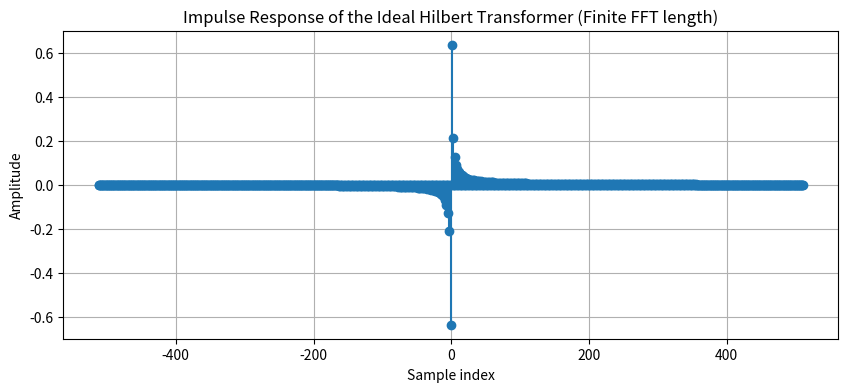
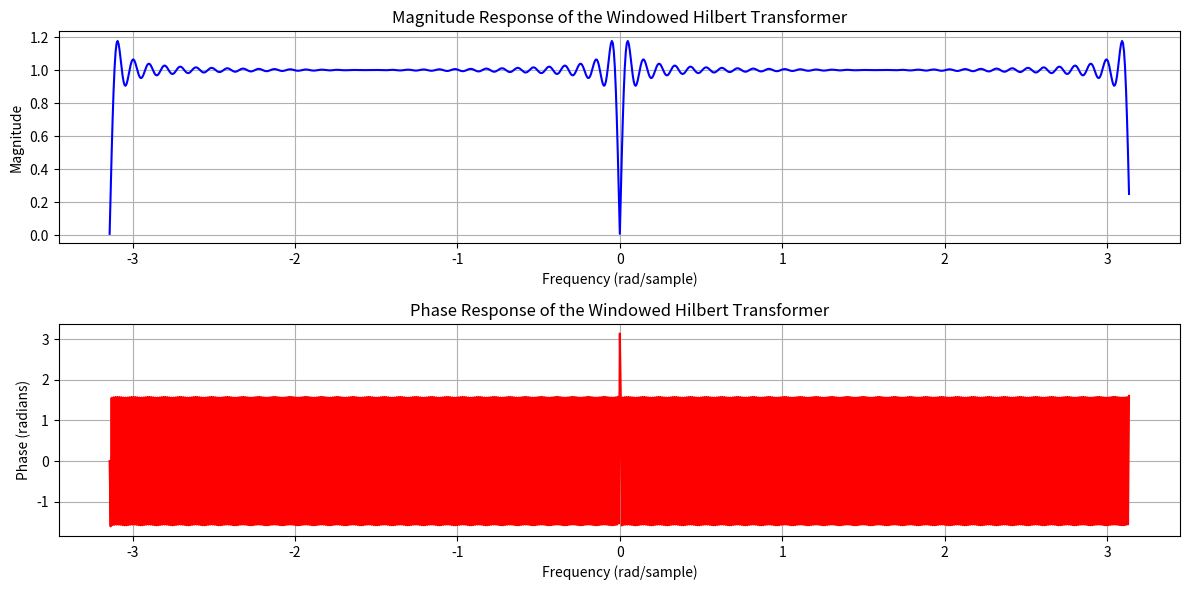
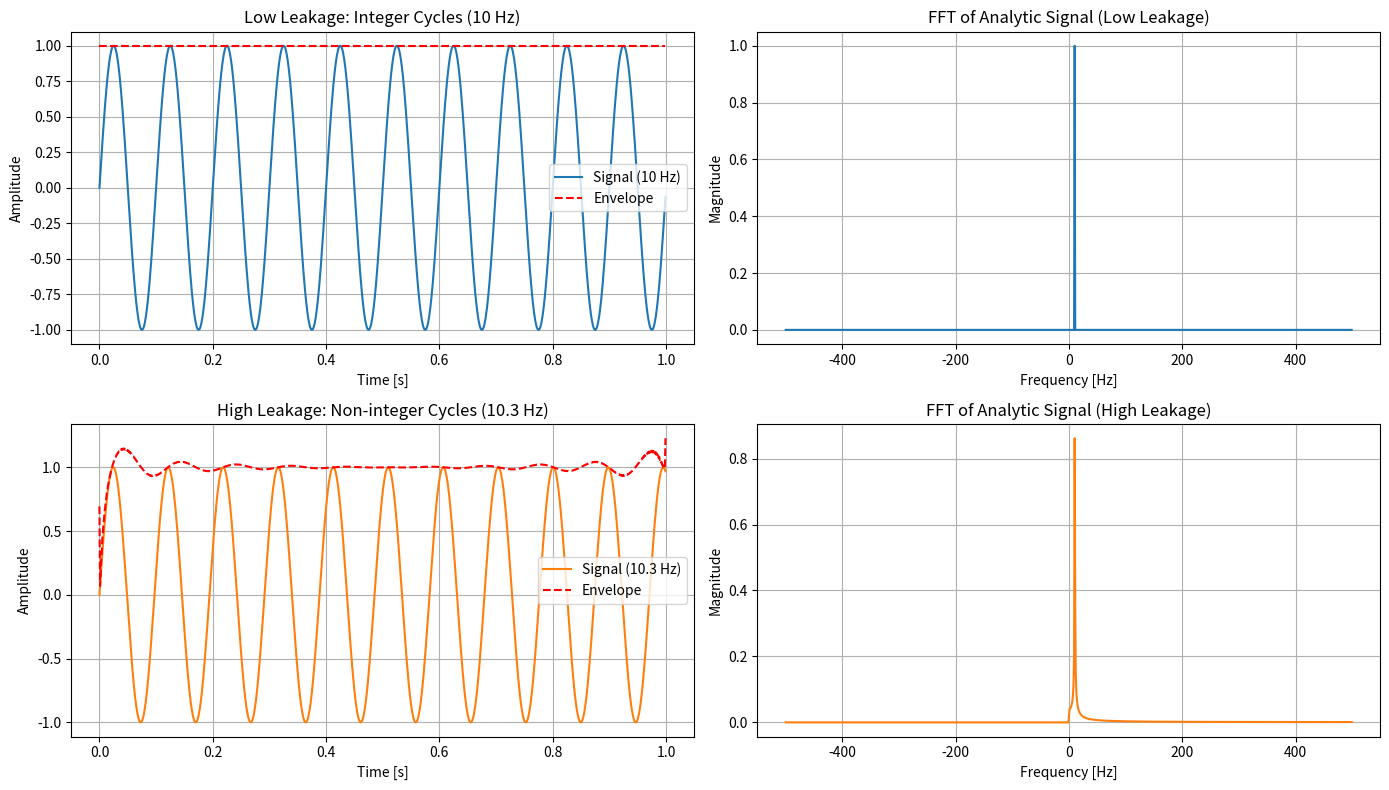
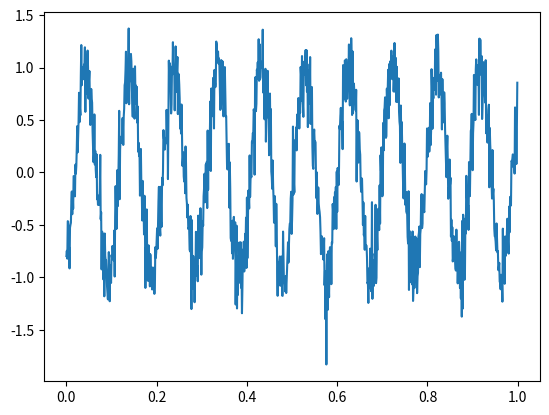
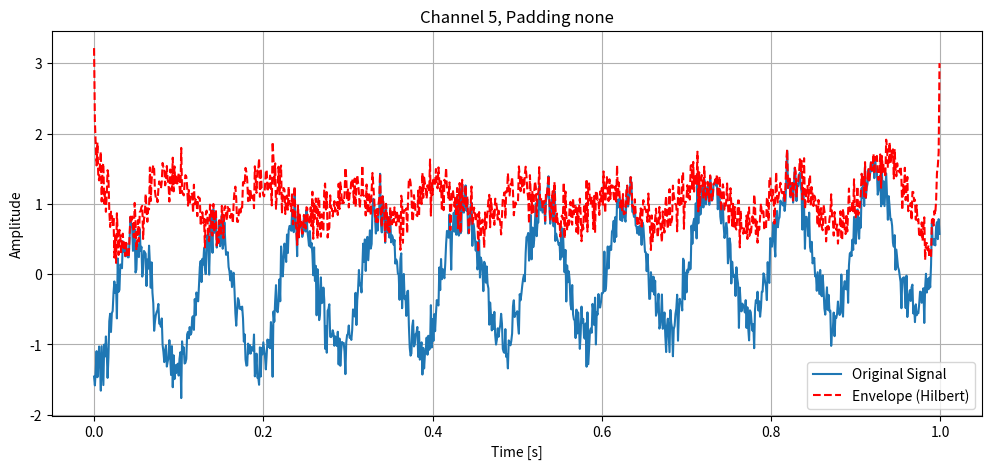
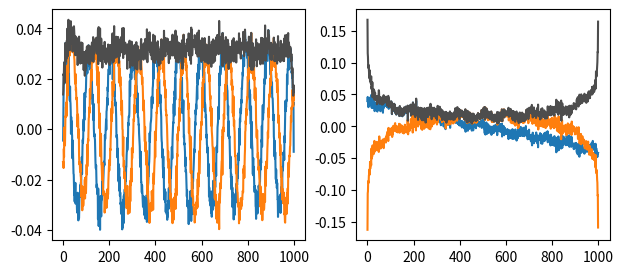
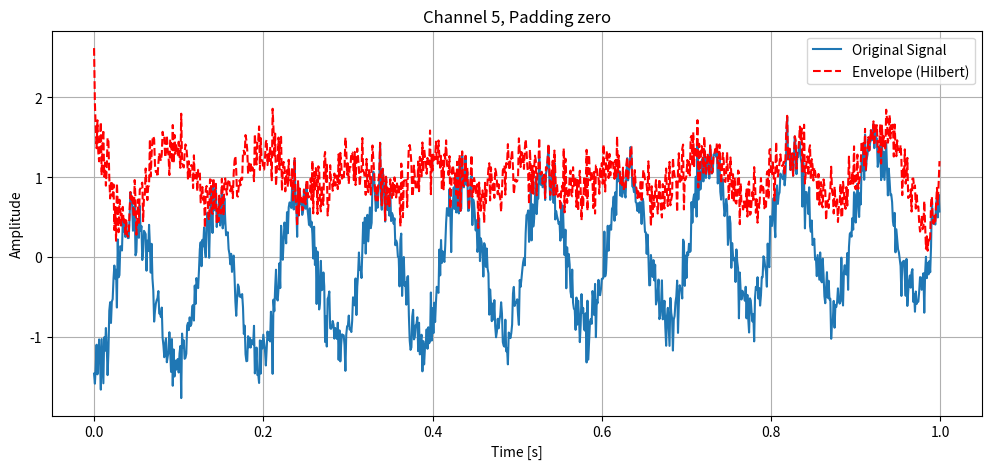
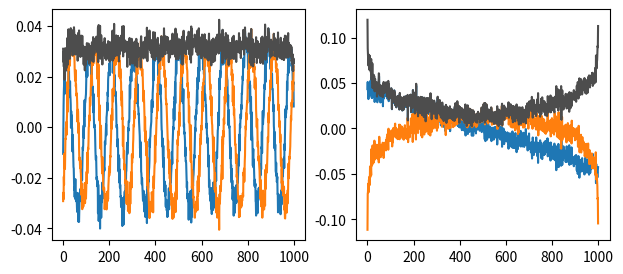
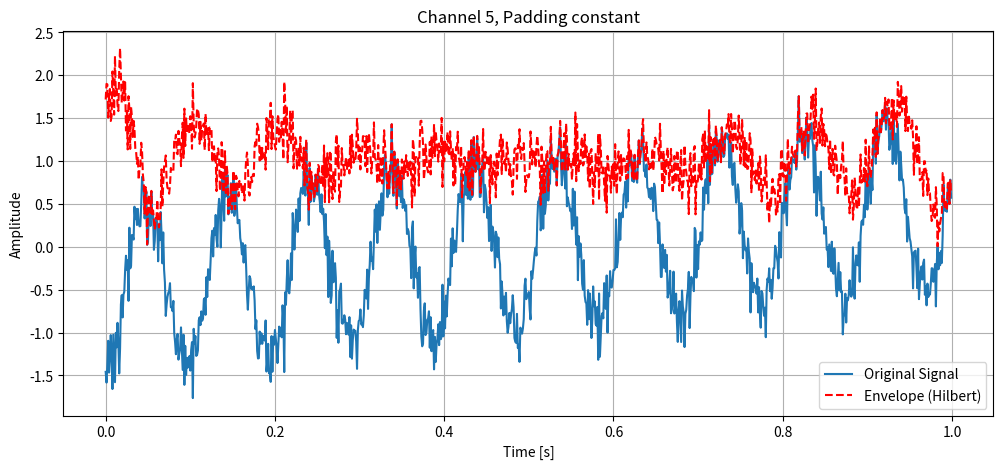
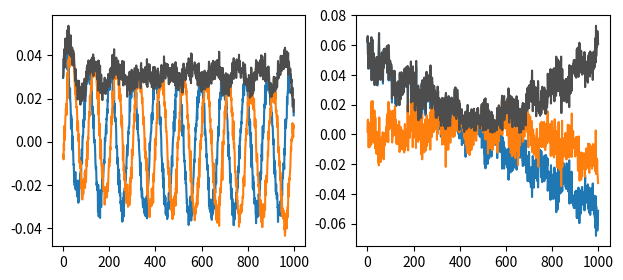
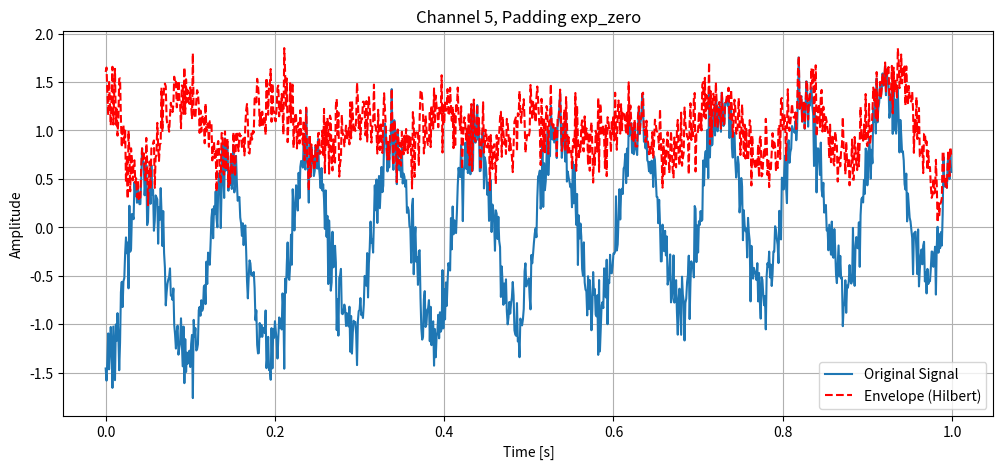
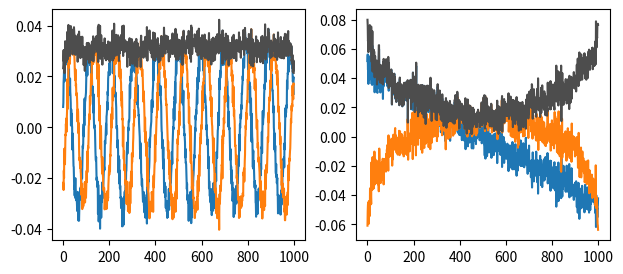
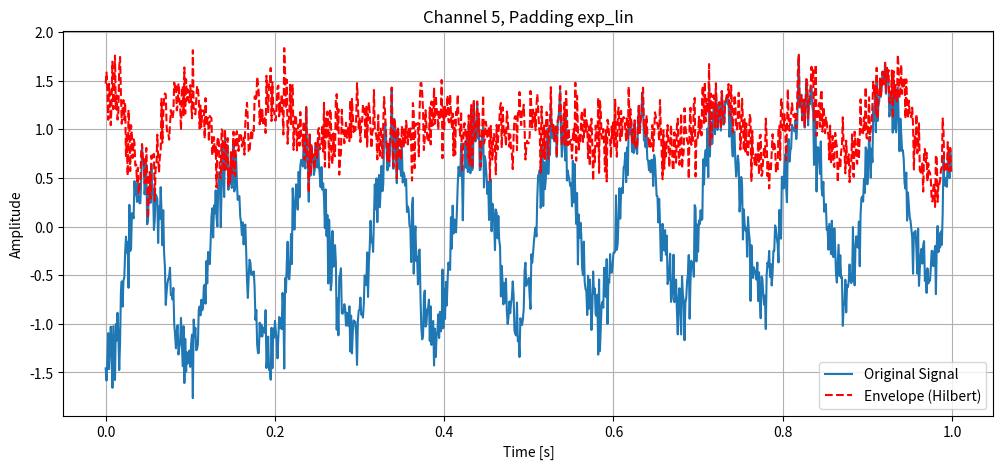
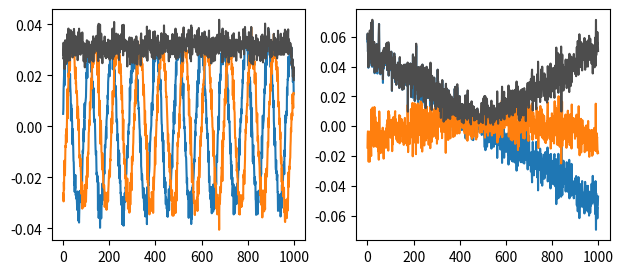

Here is the Python script that generated these plots, in order:
# %%
import matplotlib.pyplot as plt
import numpy as np

# Set FFT length (the longer this is, the closer we get to the ideal filter)
N = 1024

# Create a frequency grid for -pi to pi
# (We use fftshift conventions so that the zero frequency is at the center.)
w = np.linspace(-np.pi, np.pi, N, endpoint=False)

# Ideal Hilbert transform multiplier in the frequency domain:
# H(ω) = -j * sgn(ω)
H_ideal = -1j * np.sign(w)
# (At ω = 0, sgn(0)=0; this is the theoretical definition.)

# Get the corresponding impulse response by taking the inverse FFT.
# We first use ifftshift to put the zero frequency back at index 0.
h_ideal = np.fft.ifft(np.fft.ifftshift(H_ideal))
# Since the ideal Hilbert transformer is a real, odd function in time,
# we take the real part (small imaginary numerical errors may appear).
h_ideal = np.real(h_ideal)
# Shift the impulse response so that time zero is in the middle.
h_ideal = np.fft.fftshift(h_ideal)

# Plot the (infinite-duration) ideal impulse response (truncated to N samples)
plt.figure(figsize=(10, 4))
plt.stem(np.arange(-N // 2, N // 2), h_ideal, basefmt=" ")
plt.xlabel("Sample index")
plt.ylabel("Amplitude")
plt.title("Impulse Response of the Ideal Hilbert Transformer (Finite FFT length)")
plt.grid(True)
plt.show()

# --- Now, simulate the effect of windowing (i.e. truncating the impulse response) ---

# Let’s choose a shorter impulse response length (a rectangular window).
M = 129  # M << N; you can change M to see different leakage effects
start = (N - M) // 2  # center the window within the full impulse response

# Create a truncated impulse response by zeroing out samples outside the window.
h_windowed = np.zeros_like(h_ideal)
h_windowed[start : start + M] = h_ideal[start : start + M]

# Compute the frequency response of the windowed (truncated) Hilbert transformer.
H_windowed = np.fft.fftshift(np.fft.fft(h_windowed, N))
# Create a frequency axis in radians/sample
# (Note: w here goes from -pi to pi, matching our earlier grid.)
freq_axis = w

# Plot the magnitude and phase of the windowed filter’s frequency response.
plt.figure(figsize=(12, 6))

plt.subplot(2, 1, 1)
plt.plot(freq_axis, np.abs(H_windowed), "b")
plt.xlabel("Frequency (rad/sample)")
plt.ylabel("Magnitude")
plt.title("Magnitude Response of the Windowed Hilbert Transformer")
plt.grid(True)

plt.subplot(2, 1, 2)
plt.plot(freq_axis, np.angle(H_windowed), "r")
plt.xlabel("Frequency (rad/sample)")
plt.ylabel("Phase (radians)")
plt.title("Phase Response of the Windowed Hilbert Transformer")
plt.grid(True)

plt.tight_layout()
plt.show()

# --- Explanation ---
# In an ideal Hilbert transformer, the frequency response should be an abrupt jump (discontinuity)
# in phase: -90° for positive frequencies and +90° for negative frequencies.
# However, by truncating the impulse response (i.e. using a finite-length filter), the sharp
# transition is smeared out. This “smearing” appears as ripples (oscillations) in the magnitude
# and phase plots – a clear example of spectral leakage due to windowing.

# %%
# Compare 2 signals: low and high spectral leakage
# =============================================================================

import matplotlib.pyplot as plt
import numpy as np
from scipy.signal import hilbert

# Parameters
Fs = 1000  # Sampling frequency in Hz
T = 1.0  # Signal duration in seconds
N = int(Fs * T)  # Number of samples
t = np.linspace(0, T, N, endpoint=False)

# Create two signals:
# 1. Low spectral leakage: sine wave with an integer number of cycles (10 Hz -> exactly 10 cycles in 1 sec)
f_low = 10  # Frequency in Hz (integer number of cycles in T seconds)
signal_low = np.sin(2 * np.pi * f_low * t)

# 2. High spectral leakage: sine wave with a non-integer number of cycles (10.3 Hz -> 10.3 cycles in 1 sec)
f_high = 10.3  # Frequency in Hz (non-integer cycles)
signal_high = np.sin(2 * np.pi * f_high * t)

# Compute analytic signals using the Hilbert transform.
# The imaginary part of the analytic signal is the Hilbert transform.
analytic_low = hilbert(signal_low)
analytic_high = hilbert(signal_high)

# Compute amplitude envelopes (magnitude of the analytic signal)
envelope_low = np.abs(analytic_low)
envelope_high = np.abs(analytic_high)

# Compute FFTs of the analytic signals (for frequency-domain visualization)
fft_low = np.fft.fftshift(np.fft.fft(analytic_low))
fft_high = np.fft.fftshift(np.fft.fft(analytic_high))
freq = np.linspace(-Fs / 2, Fs / 2, N, endpoint=False)

# Plotting: create a 2x2 grid of subplots
fig, axs = plt.subplots(2, 2, figsize=(14, 8))

# Time domain: Low spectral leakage signal
axs[0, 0].plot(t, signal_low, label="Signal (10 Hz)", color="C0")
axs[0, 0].plot(t, envelope_low, "--r", label="Envelope")
axs[0, 0].set_title("Low Leakage: Integer Cycles (10 Hz)")
axs[0, 0].set_xlabel("Time [s]")
axs[0, 0].set_ylabel("Amplitude")
axs[0, 0].legend()
axs[0, 0].grid(True)

# Frequency domain: Low spectral leakage signal
axs[0, 1].plot(freq, np.abs(fft_low) / N, color="C0")
axs[0, 1].set_title("FFT of Analytic Signal (Low Leakage)")
axs[0, 1].set_xlabel("Frequency [Hz]")
axs[0, 1].set_ylabel("Magnitude")
axs[0, 1].grid(True)

# Time domain: High spectral leakage signal
axs[1, 0].plot(t, signal_high, label="Signal (10.3 Hz)", color="C1")
axs[1, 0].plot(t, envelope_high, "--r", label="Envelope")
axs[1, 0].set_title("High Leakage: Non-integer Cycles (10.3 Hz)")
axs[1, 0].set_xlabel("Time [s]")
axs[1, 0].set_ylabel("Amplitude")
axs[1, 0].legend()
axs[1, 0].grid(True)

# Frequency domain: High spectral leakage signal
axs[1, 1].plot(freq, np.abs(fft_high) / N, color="C1")
axs[1, 1].set_title("FFT of Analytic Signal (High Leakage)")
axs[1, 1].set_xlabel("Frequency [Hz]")
axs[1, 1].set_ylabel("Magnitude")
axs[1, 1].grid(True)

plt.tight_layout()
plt.show()

# %%


def transform_hilbert(data, ext="none", alpha=1):
    N, D = data.shape
    if ext == "none":
        analytic_data = hilbert(data, axis=0)
    elif ext == "zero":
        # Pad with zeros: pad N rows before and after along axis=0.
        pad_width = ((N, N), (0, 0))
        data_padded = np.pad(data, pad_width, mode="constant", constant_values=0)
        # Apply the Hilbert transform along the time axis (axis 0)
        analytic_data_padded = hilbert(data_padded, axis=0)
        # Extract the central region corresponding to the original data
        analytic_data = analytic_data_padded[N : 2 * N, :]
    elif ext == "constant":
        # Prepare padded array of shape (3 * N, D)
        data_padded = np.empty((3 * N, D), dtype=data.dtype)

        # Left pad: fill with the first row (each column's first value)
        data_padded[:N, :] = np.repeat(data[0:1, :], N, axis=0)
        # Middle: original data
        data_padded[N : 2 * N, :] = data
        # Right pad: fill with the last row (each column's last value)
        data_padded[2 * N :, :] = np.repeat(data[-1:, :], N, axis=0)

        # Apply the Hilbert transform along the time axis on the padded data
        analytic_data_padded = hilbert(data_padded, axis=0)
        # Extract the central portion corresponding to the original data size
        analytic_data = analytic_data_padded[N : 2 * N, :]
    elif ext == "exp_zero":
        # Generate left pad weights: from far left to the boundary.
        # For i=0 (far left) weight = exp(-alpha*(n_samples-1)), for i=n_samples-1 weight = exp(0)=1.
        left_weights = np.exp(-alpha * np.arange(N - 1, -1, -1)).reshape(N, 1)
        # Generate right pad weights: for j=0 (adjacent to data) weight = exp(0)=1, for j=N-1 weight = exp(-alpha*(N-1)).
        right_weights = np.exp(-alpha * np.arange(N)).reshape(N, 1)

        # Create left and right pads for each feature by broadcasting the weights.
        left_pad = data[0:1, :] * left_weights  # shape: (N, n_features)
        right_pad = data[-1:, :] * right_weights  # shape: (N, n_features)

        # Concatenate the pads with the original data.
        data_padded = np.concatenate([left_pad, data, right_pad], axis=0)

        # Apply Hilbert transform along the time axis (axis 0).
        analytic_data_padded = hilbert(data_padded, axis=0)

        # Extract the central portion corresponding to the original data.
        analytic_data = analytic_data_padded[N : 2 * N, :]
    elif ext == "exp_lin":
        x = np.arange(N)
        x_ext = np.arange(-x.size, 2 * x.size)

        coefs = np.polynomial.polynomial.polyfit(x, data, deg=1)
        yfit = np.polynomial.polynomial.polyval(x, coefs).T
        yfit_ext = np.polynomial.polynomial.polyval(x_ext, coefs).T

        y_ano = data - yfit

        amp_pre = np.take(y_ano, 0, axis=0)[:, None]
        amp_pos = np.take(y_ano, -1, axis=0)[:, None]

        exp_ext = np.exp(-alpha * x)
        exp_ext_reverse = exp_ext[::-1]

        pad_pre = amp_pre * exp_ext_reverse
        pad_pos = amp_pos * exp_ext

        y_ext = np.concatenate([pad_pre.T, y_ano, pad_pos.T], axis=0)
        y_ext += yfit_ext

        data_padded = y_ext

        # Apply Hilbert transform along the time axis (axis 0).
        analytic_data_padded = hilbert(data_padded, axis=0)

        # Extract the central portion corresponding to the original data.
        analytic_data = analytic_data_padded[N : 2 * N, :]
    else:
        ValueError("stupid!")

    analytic_data = analytic_data - analytic_data.mean(0)
    return analytic_data


# %%
# Synthetic data
# =============================================================================
import matplotlib.pyplot as plt
import numpy as np
import pandas as pd
from scipy.signal import hilbert

n_features = 10


def create_synthetic_dataset(
    leakage_param=0.0, noise_level=0.1, trend_amp=0.0, base_amp=1.0, n_features=10
):
    # ---------------------------
    # Parameters for the dataset
    # ---------------------------
    Fs = 1000.0  # Sampling frequency in Hz
    T = 1.0  # Total duration in seconds
    N = int(Fs * T)  # Number of time samples
    t = np.linspace(0, T, N, endpoint=False)

    # ---------------------------
    # Tunable parameters
    # ---------------------------
    # 1. Spectral leakage tuning:
    #    leakage_param = 0 -> sine wave with integer # of cycles (minimal leakage)
    #    leakage_param = 1 -> sine wave with non-integer # of cycles (maximal leakage)
    # leakage_param = 0
    f_base = 10.0  # Base frequency in Hz (yields integer cycles if leakage_param==0)
    f_offset = 0.3  # Frequency offset added when leakage_param > 0
    f_signal = f_base + leakage_param * f_offset

    # 2. White noise level (standard deviation)
    # noise_level = 0.1

    # 3. Trend amplitude (linear trend added to all channels)
    # trend_amp = 0

    # 4. Base amplitude for the sinusoidal signals
    # base_amp = 1.0

    # ---------------------------
    # Spatial Gaussian profile
    # ---------------------------
    # Create a spatial weighting that is strongest in the center and decays toward the edges.
    x = np.arange(n_features)
    center = (n_features - 1) / 2.0
    sigma = n_features / 4.0  # Adjust sigma to control the spread of the Gaussian
    spatial_weights = np.exp(-((x - center) ** 2) / (2 * sigma**2))
    # Normalize weights if desired (here maximum amplitude remains base_amp)
    # spatial_weights = spatial_weights / np.max(spatial_weights)

    # ---------------------------
    # Generate the synthetic dataset
    # ---------------------------
    # The dataset will have dimensions: (time samples, spatial features)
    data = np.zeros((N, n_features))

    for i in range(n_features):
        # Random phase for each channel
        phase = 2 * np.pi * np.random.rand()
        # Modulate the amplitude by the spatial weight
        amp = base_amp * spatial_weights[i]
        # Create the sinusoidal signal
        sinusoid = amp * np.sin(2 * np.pi * f_signal * t + phase)
        # Add a linear trend (same for all channels)
        trend = trend_amp * t
        # Add white noise
        noise = noise_level * np.random.randn(N)
        # Combine components
        data[:, i] = sinusoid + trend + noise

    # Zero mean time series
    data -= data.mean(0)
    return pd.DataFrame(data, index=t)


def compute_psd_fft(x, fs):
    """
    Compute PSD of a signal using a full-spectrum FFT.

    Parameters
    ----------
    x : ndarray
        Time-series of length N.
    fs : float
        Sampling frequency.

    Returns
    -------
    freqs : ndarray
        Frequency bins in ascending order from 0 to +fs/2.
    psd : ndarray
        Power spectral density, same length as freqs.
    """
    N = len(x)

    # Compute the full DFT
    X = np.fft.fft(x)

    # PSD = magnitude-squared / (N*fs) (one common convention)
    psd = (np.abs(X) ** 2) / (N * fs)

    # One-sided power (for real signals)
    P1 = psd[: N // 2 + 1]
    P1[1:-1] *= 2  # because we’re folding negative frequencies onto positive
    freqs = np.linspace(0, fs / 2, len(P1))

    return freqs, P1


nl = 0.2
data1 = create_synthetic_dataset(leakage_param=0, trend_amp=0, noise_level=nl)
data2 = create_synthetic_dataset(leakage_param=1, trend_amp=0, noise_level=nl)
data3 = create_synthetic_dataset(
    leakage_param=1, trend_amp=1, base_amp=1, noise_level=nl
)


data2.iloc[:, 5].plot()
# %%
data = data3
x = data.index.values
Y = data.values
# ---------------------------
# Apply the Hilbert Transform
# ---------------------------
# Since our time axis is axis=0 (rows), we apply the Hilbert transform along that axis.
paddings = ["none", "zero", "constant", "exp_zero", "exp_lin"]

for pad in paddings:
    print(pad)
    Ya = transform_hilbert(Y, ext=pad, alpha=1e-1)

    # ---------------------------
    # Visualization for one selected channel (e.g., the center channel)
    # ---------------------------
    selected_channel = n_features // 2

    # Extract the analytic signal and its envelope (magnitude)
    analytic_signal = Ya[:, selected_channel]
    envelope = np.abs(analytic_signal)

    # Plot the time-domain signal and its envelope
    plt.figure(figsize=(12, 5))
    plt.plot(x, Y[:, selected_channel], label="Original Signal")
    plt.plot(x, envelope, "--r", label="Envelope (Hilbert)")
    plt.xlabel("Time [s]")
    plt.ylabel("Amplitude")
    plt.title(f"Channel {selected_channel}, Padding {pad}")
    plt.legend()
    plt.grid(True)
    plt.show()

    # ---------------------------
    # Frequency-Domain Visualization
    # ---------------------------
    # Compute the FFT of the analytic signal for the selected channel
    # fft_analytic = np.fft.fftshift(np.fft.fft(analytic_signal))
    # freq_axis = np.linspace(-Fs / 2, Fs / 2, N, endpoint=False)

    # plt.figure(figsize=(12, 5))
    # plt.plot(freq_axis, np.abs(fft_analytic) / N)
    # plt.xlabel("Frequency [Hz]")
    # plt.ylabel("Magnitude")
    # plt.title("FFT of the Analytic Signal (Selected Channel)")
    # plt.grid(True)
    # plt.show()

    # ---------------------------
    # Final Notes:
    # ---------------------------
    # The generated dataset "data" has dimensions (time samples x spatial features) and contains:
    # - A sinusoidal signal with tunable spectral leakage (via f_signal controlled by leakage_param)
    # - A linear trend (controlled by trend_amp)
    # - Additive white noise (controlled by noise_level)
    # - Spatial amplitude modulation via a Gaussian profile (spatial_weights)
    #
    # The analytic_data (obtained by the Hilbert transform) can now be used for further analysis,
    # such as Hilbert PCA, to study the impact of spectral leakage.

    # ---------------------------
    # Next Steps: Hilbert PCA
    # ---------------------------
    # With your synthetic spatio-temporal dataset 'data' and its Hilbert-transformed version
    # 'analytic_data', you can now perform PCA on the complex (analytic) data to study how
    # spectral leakage might affect the extracted spatio-temporal modes.
    #
    # For example, you might construct a covariance matrix from the analytic signals,
    # perform an eigen-decomposition, and compare the modes for different values of leakage_param.
    U, s, VT = np.linalg.svd(Ya, full_matrices=False)

    fig, ax = plt.subplots(1, 2, figsize=(7.2, 3))

    ax[0].plot(U.real[:, 0])
    ax[0].plot(U.imag[:, 0])
    ax[0].plot(np.abs(U)[:, 0], color=".3")

    ax[1].plot(U[:, 1].real)
    ax[1].plot(U[:, 1].imag)
    ax[1].plot(np.abs(U)[:, 1], color=".3")
    plt.show()

# %%
